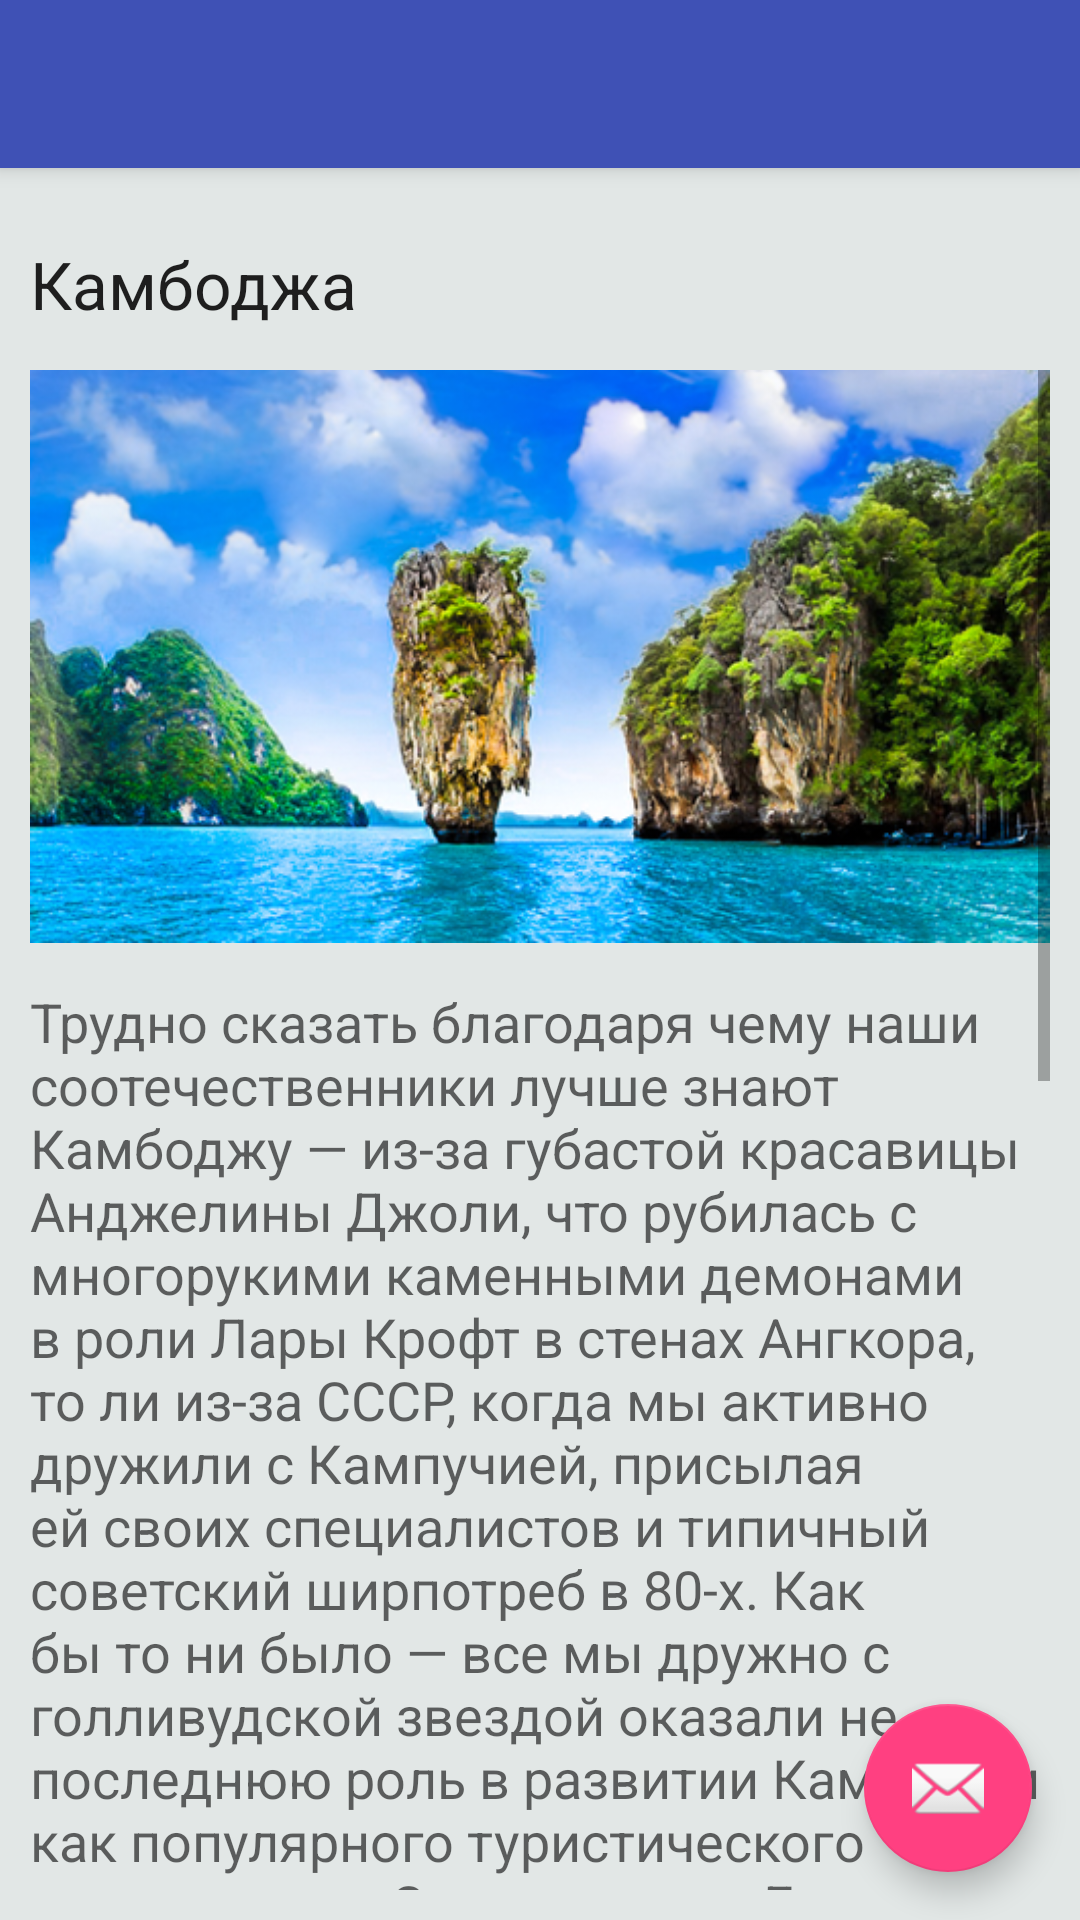

Layout XML and referenced resources for this Android screen:
<!-- AndroidManifest.xml: activity theme AppTheme.NoActionBar -->
<!-- res/layout/activity_cambodia.xml -->
<?xml version="1.0" encoding="utf-8"?>
<android.support.design.widget.CoordinatorLayout xmlns:android="http://schemas.android.com/apk/res/android"
    xmlns:app="http://schemas.android.com/apk/res-auto"
    xmlns:tools="http://schemas.android.com/tools"
    android:layout_width="match_parent"
    android:layout_height="match_parent"
    android:fitsSystemWindows="true"
    tools:context=".CambodiaActivity">

    <android.support.design.widget.AppBarLayout
        android:layout_width="match_parent"
        android:layout_height="wrap_content"
        android:theme="@style/AppTheme.AppBarOverlay">

        <android.support.v7.widget.Toolbar
            android:id="@+id/toolbar"
            android:layout_width="match_parent"
            android:layout_height="?attr/actionBarSize"
            android:background="?attr/colorPrimary"
            app:popupTheme="@style/AppTheme.PopupOverlay" />

    </android.support.design.widget.AppBarLayout>

    <include layout="@layout/content_cambodia" />

    <android.support.design.widget.FloatingActionButton
        android:id="@+id/fab"
        android:layout_width="wrap_content"
        android:layout_height="wrap_content"
        android:layout_gravity="bottom|end"
        android:layout_margin="@dimen/fab_margin"
        android:src="@android:drawable/ic_dialog_email" />

</android.support.design.widget.CoordinatorLayout>
<!-- res/layout/content_cambodia.xml (included above) -->
<?xml version="1.0" encoding="utf-8"?>
<LinearLayout xmlns:android="http://schemas.android.com/apk/res/android"
    xmlns:app="http://schemas.android.com/apk/res-auto"
    xmlns:tools="http://schemas.android.com/tools"
    android:layout_width="fill_parent"
    android:layout_height="wrap_content"
    android:orientation="vertical"
    android:padding="@dimen/defaultLinearLayoutPadding"
    android:background="@color/colorBackGround"
    app:layout_behavior="@string/appbar_scrolling_view_behavior"
    tools:context=".CambodiaActivity"
    tools:showIn="@layout/activity_cambodia">


    <TextView style="@style/TextViewDescription"
        android:text="@string/cambodia"
        android:id="@+id/TitleCambodia" />
    <ScrollView
        android:layout_width="match_parent"
        android:layout_height="match_parent"
        android:id="@+id/scrollView"
        android:layout_alignParentBottom="true"
        android:layout_alignParentLeft="true"
        android:layout_alignParentStart="true">
        <LinearLayout
            android:layout_width="match_parent"
            android:layout_height="wrap_content"
            android:orientation="vertical">


            <ImageView
                android:layout_width="wrap_content"
                android:layout_height="wrap_content"
                android:adjustViewBounds="true"
                android:src="@drawable/cambodia"
                android:scaleType="fitStart"/>

            <TextView style="@style/TextViewDescription"
                android:textAppearance="?android:attr/textAppearanceMedium"
                android:text="@string/cambodiaDescription"
                android:id="@+id/textView" />


        </LinearLayout>
    </ScrollView>
</LinearLayout>
<!-- resources referenced by this layout -->
<resources>
  <color name="colorBackGround">#e2e7e6</color>
  <dimen name="defaultLinearLayoutPadding">10dp</dimen>&gt;
  <dimen name="fab_margin">16dp</dimen>
  <!-- drawable cambodia: png bitmap (drawable, 274860 bytes) -->
  <string name="cambodia">Камбоджа</string>
  <string name="cambodiaDescription">Трудно сказать благодаря чему наши соотечественники лучше знают Камбоджу — из-за губастой красавицы Анджелины Джоли, что рубилась с многорукими каменными демонами в роли Лары Крофт в стенах Ангкора, то ли из-за СССР, когда мы активно дружили с Кампучией, присылая ей своих специалистов и типичный советский ширпотреб в 80-х. Как бы то ни было — все мы дружно с голливудской звездой оказали не последнюю роль в развитии Камбоджи как популярного туристического направления. Судите сами: «Лара» распиарила фантастический храмовый комплекс Ангкор на весь мир так, что теперь его не знают только люди, отдаленные от ТВ. Зато Советский Союз оставил в наследство старинному королевству массу русских ресторанов, рынков и даже целый «русский город» Сиануквиль.Сегодня в Камбоджу приезжают все, кому не лень, и кто не боится приправить экзотикой традиционно роскошный азиатский отдых на море. Пляжи здесь уж точно не хуже, чем в Таиланде или Вьетнаме, но вот качество дорог, да и инфраструктура в целом немного хромают. Зато цены в этой стране такие, что любо-дорого: за 1 американский доллар можно получить изумительный 20-минутный «рыбный» педикюр или одну аппетитную жареную с имбирем лягушку.Столица — Пномпень. Популярные экскурсионные города — Сиануквиль, Сиамриап, Ангкор.Полный список городов страны ищите на странице города и курорты Камбоджи.</string>
  <style name="AppTheme.AppBarOverlay" parent="ThemeOverlay.AppCompat.Dark.ActionBar" />
  <style name="AppTheme.PopupOverlay" parent="ThemeOverlay.AppCompat.Light" />
  <style name="TextViewDescription">
          <item name="android:layout_marginTop">@dimen/title_margin</item>
          <item name="android:layout_marginBottom">@dimen/title_margin</item>
          <item name="android:layout_width">wrap_content</item>
          <item name="android:layout_height">wrap_content</item>
          <item name="android:textAppearance">?android:attr/textAppearanceLarge</item>
      </style>
  <style name="AppTheme.NoActionBar">
          <item name="windowActionBar">false</item>
          <item name="windowNoTitle">true</item>
      </style>
  <dimen name="title_margin">14dp</dimen>
</resources>
